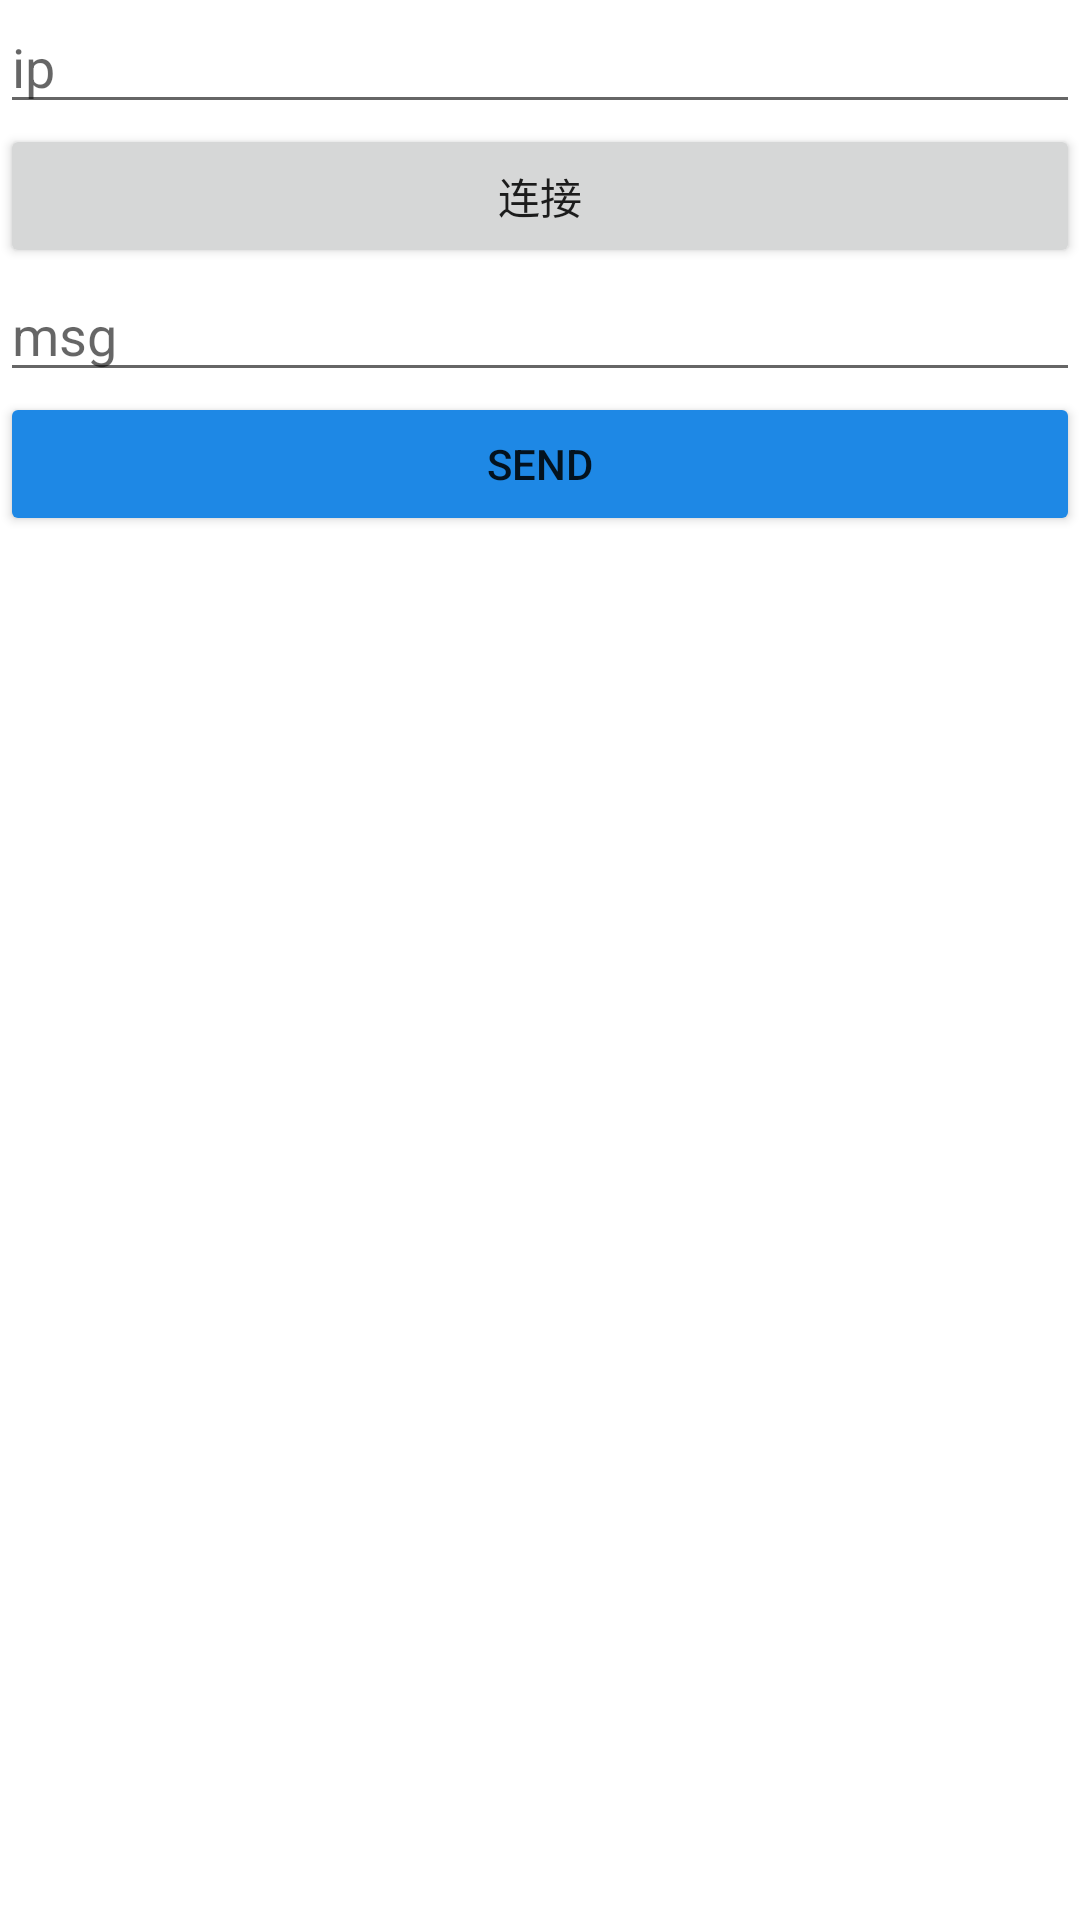

The Android layout XML behind this screen, and the referenced resources:
<!-- AndroidManifest.xml: application theme Theme.WiFiDemo -->
<!-- res/layout/activity_client.xml -->
<?xml version="1.0" encoding="utf-8"?>
<LinearLayout
    xmlns:android="http://schemas.android.com/apk/res/android"
    xmlns:app="http://schemas.android.com/apk/res-auto"
    xmlns:tools="http://schemas.android.com/tools"
    android:layout_width="match_parent"
    android:layout_height="match_parent"
    android:orientation="vertical"
    tools:context=".ClientActivity">

    <EditText
        android:id="@+id/ipET"
        android:layout_width="match_parent"
        android:layout_height="wrap_content"
        android:hint="ip"
        />
    <Button
        android:id="@+id/btn_confirm"
        android:layout_width="match_parent"
        android:layout_height="wrap_content"
        android:text="连接"
        android:gravity="center" />
    <EditText
        android:id="@+id/msgET"
        android:layout_width="match_parent"
        android:layout_height="wrap_content"
        android:hint="msg"/>
    <Button
        android:id="@+id/btn_send"
        android:layout_width="match_parent"
        android:layout_height="wrap_content"
        android:text="send"
        android:gravity="center"
        android:backgroundTint="#1E88E5"/>
    <TextView
        android:id="@+id/msgTV"
        android:layout_width="match_parent"
        android:layout_height="match_parent"
        />
</LinearLayout>
<!-- resources referenced by this layout -->
<resources>
  <style name="Theme.WiFiDemo" parent="Theme.MaterialComponents.DayNight.DarkActionBar">
          
          <item name="colorPrimary">@color/purple_500</item>
          <item name="colorPrimaryVariant">@color/purple_700</item>
          <item name="colorOnPrimary">@color/white</item>
          
          <item name="colorSecondary">@color/teal_200</item>
          <item name="colorSecondaryVariant">@color/teal_700</item>
          <item name="colorOnSecondary">@color/black</item>
          
          <item name="android:statusBarColor" tools:targetApi="l">?attr/colorPrimaryVariant</item>
          
      </style>
  <!-- not gathered from this repository: default colours our renderer supplied (Android Studio template values) -->
  <color name="purple_500">#FF6200EE</color>
  <color name="purple_700">#FF3700B3</color>
  <color name="teal_200">#FF03DAC5</color>
  <color name="teal_700">#FF018786</color>
  <color name="black">#FF000000</color>
  <color name="white">#FFFFFFFF</color>
</resources>
